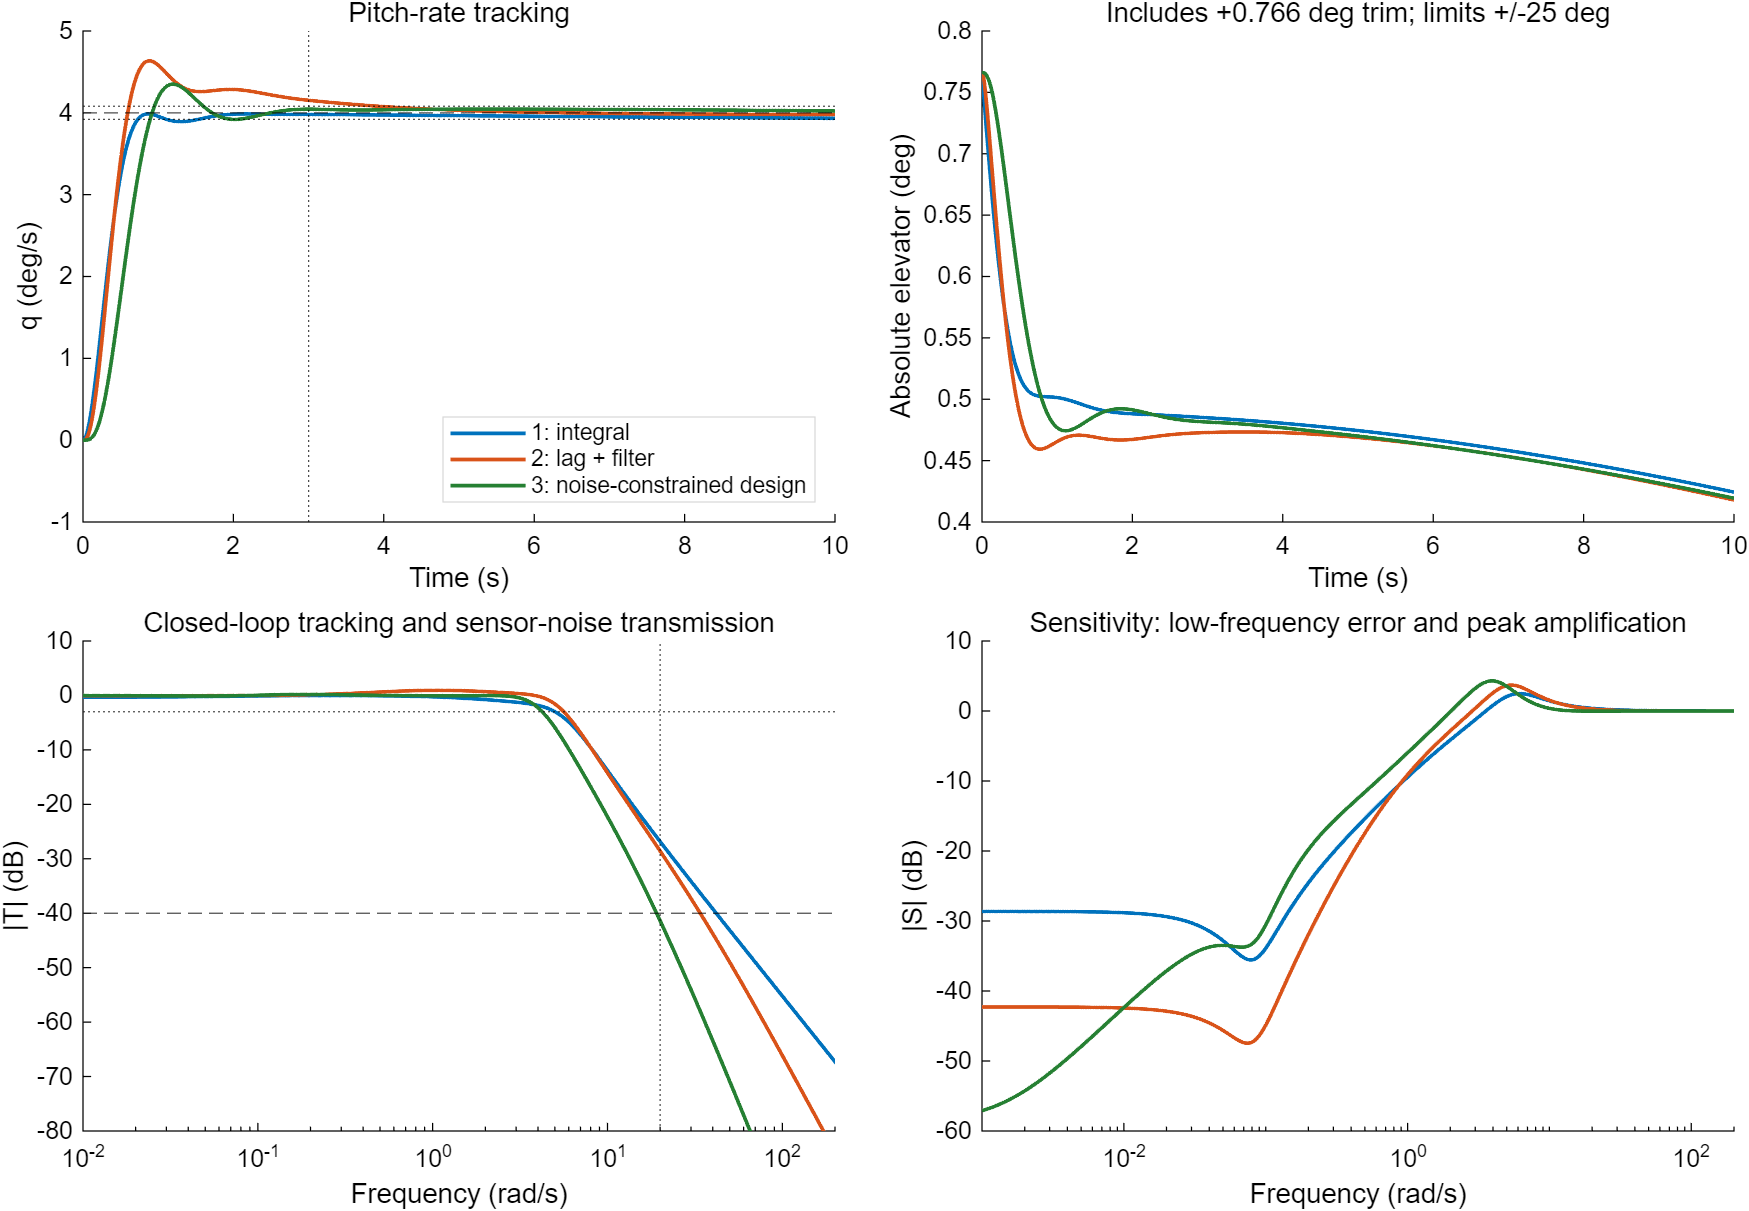

Data behind this chart, as committed beside it:
Stable, DC, SSE_pct, Bandwidth_radps, Rise_s, SettlingFinal_s, SettlingCommand_s, Overshoot_pct, GainMargin_dB, PhaseMargin_deg, Crossover_radps, L20_dB, T20_dB, LNoiseMax_dB, TNoiseMax_dB, NoisePassed, PeakSensitivity, EquivalentNoiseBandwidth_radps, StepElevatorMin_deg, StepElevatorMax_deg, StepElevatorRateMax_degps, Iteration
1, 0.963, 3.703, 5.211, 0.4337, 10.92, Inf, 3.516, Inf, 70.42, 3, -27.22, -26.84, -27.22, -26.84, 0, 1.331, 5.423, 0.4243, 0.7661, 0.7843, 1
1, 0.9923, 0.7695, 5.645, 0.3775, 4.546, 3.938, 16.79, 17.42, 57.16, 3, -28.89, -28.6, -28.89, -28.6, 0, 1.531, 6.69, 0.4179, 0.7661, 0.7566, 2
1, 0.9988, 0.1162, 4.237, 0.5396, 1.607, 1.602, 8.897, 10.81, 60.3, 2.017, -41.39, -41.41, -41.39, -41.41, 1, 1.642, 4.477, 0.4194, 0.7661, 0.4776, 3
